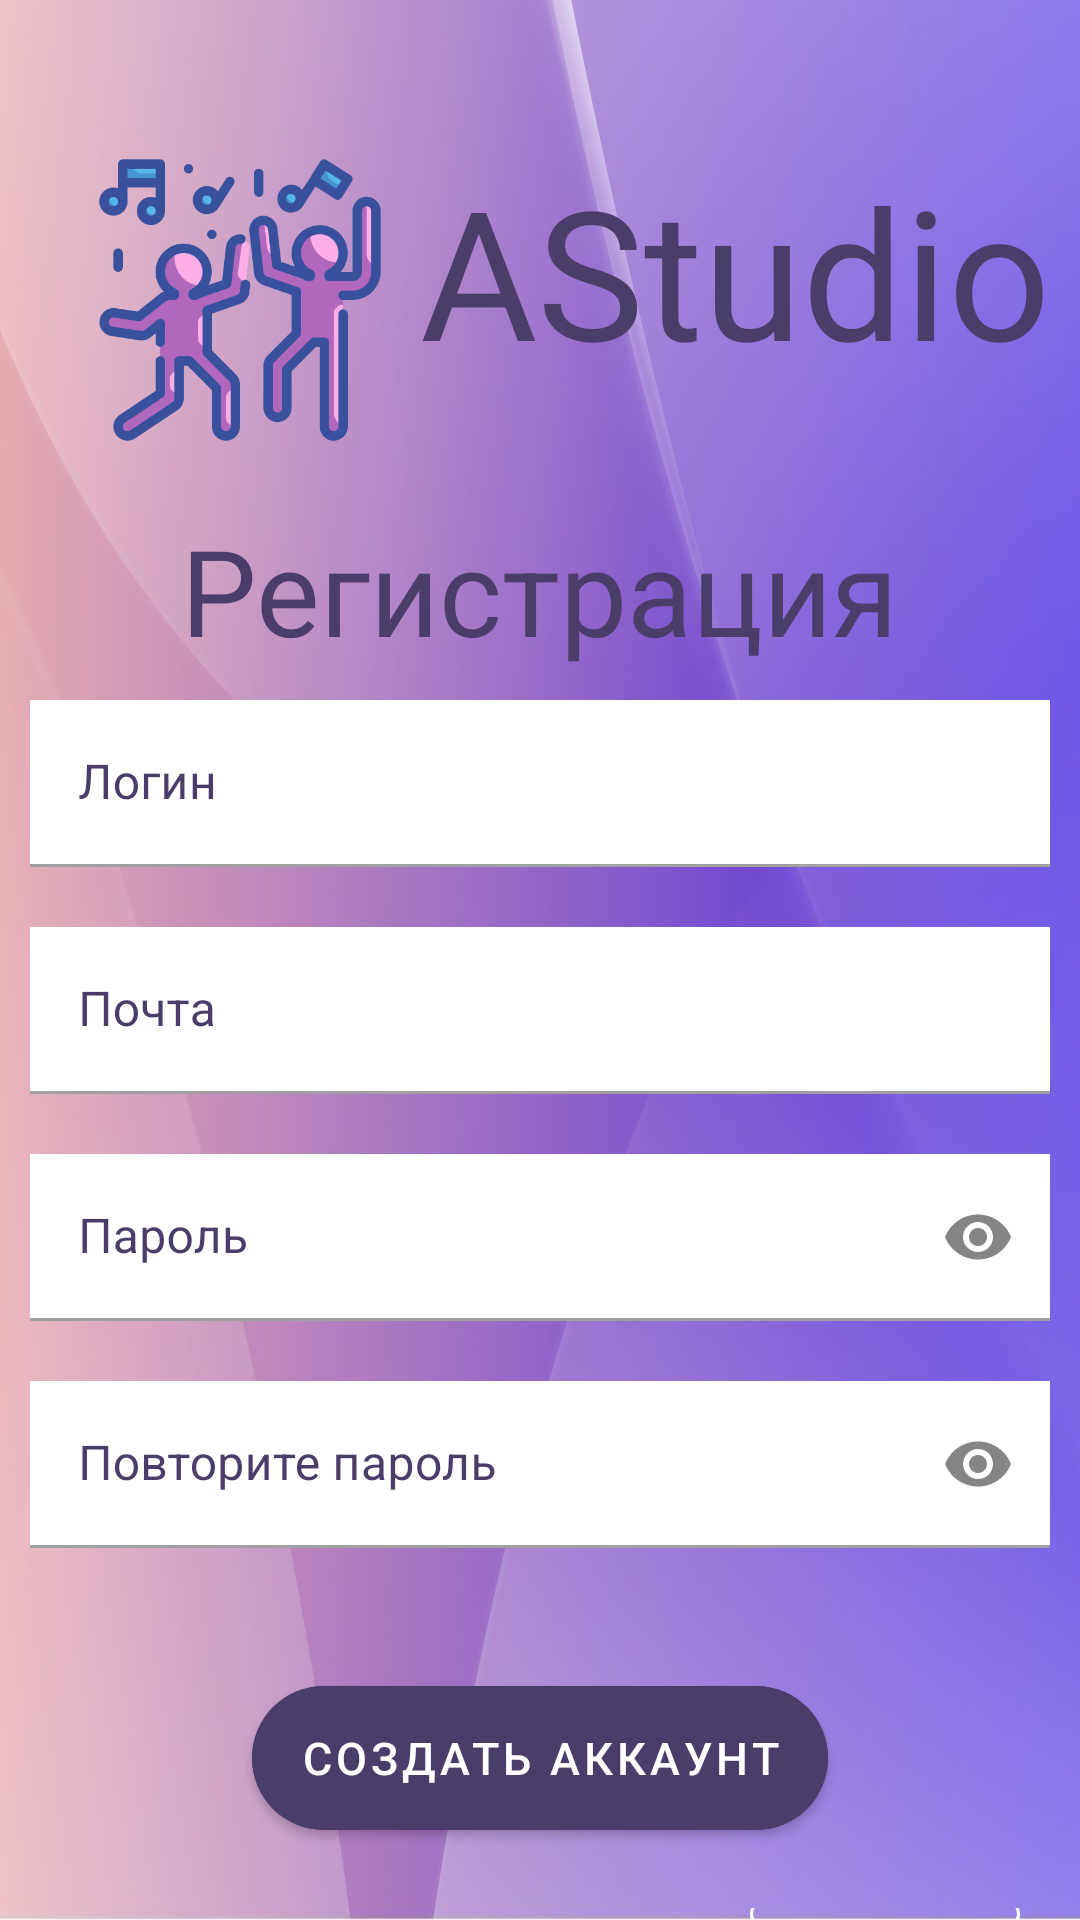

Write the Android layout XML for this screen, with the resource values it uses.
<!-- AndroidManifest.xml: application theme Theme.AStidio -->
<!-- res/layout/reg_activity.xml -->
<?xml version="1.0" encoding="utf-8"?>
<LinearLayout xmlns:android="http://schemas.android.com/apk/res/android"
    android:layout_width="match_parent"
    android:layout_height="match_parent"
    xmlns:app="http://schemas.android.com/apk/res-auto"
    android:background="@drawable/main">
    <LinearLayout
        android:layout_width="match_parent"
        android:layout_height="match_parent"
        android:orientation="vertical">
        <LinearLayout
            android:layout_width="match_parent"
            android:layout_height="wrap_content"
            android:layout_marginTop="50dp"
            android:layout_marginBottom="20dp"
            android:layout_marginLeft="30dp">
            <ImageView
                android:layout_width="100dp"
                android:layout_height="100dp"
                android:src="@drawable/dance"/>
            <TextView
                android:layout_width="wrap_content"
                android:layout_height="wrap_content"
                android:text="AStudio"
                android:textColor="@color/purple"
                android:textSize="60dp"
                android:layout_marginLeft="10dp"/>
        </LinearLayout>

        <TextView
            android:layout_width="wrap_content"
            android:layout_height="wrap_content"
            android:text="Регистрация"
            android:textColor="@color/purple"
            android:layout_gravity="center_horizontal"
            android:textSize="40dp"/>

        <com.google.android.material.textfield.TextInputLayout
            android:layout_width="match_parent"
            android:layout_height="wrap_content"
            android:hint="Логин"
            android:layout_margin="10dp"
            android:textColorHint="@color/purple"
            style="@style/Widget.MaterialComponents.TextInputLayout.FilledBox">

            <com.google.android.material.textfield.TextInputEditText
                android:layout_width="match_parent"
                android:layout_height="wrap_content"
                android:background="@color/white"
                android:textColor="@color/purple"/>

        </com.google.android.material.textfield.TextInputLayout>

        <com.google.android.material.textfield.TextInputLayout
            android:layout_width="match_parent"
            android:layout_height="wrap_content"
            android:hint="Почта"
            android:layout_margin="10dp"
            android:textColorHint="@color/purple"
            style="@style/Widget.MaterialComponents.TextInputLayout.FilledBox">

            <com.google.android.material.textfield.TextInputEditText
                android:layout_width="match_parent"
                android:layout_height="wrap_content"
                android:background="@color/white"
                android:textColor="@color/purple"/>

        </com.google.android.material.textfield.TextInputLayout>

        <com.google.android.material.textfield.TextInputLayout
            android:layout_width="match_parent"
            android:layout_height="wrap_content"
            android:hint="Пароль"
            android:layout_margin="10dp"
            app:endIconMode="password_toggle"
            android:textColorHint="@color/purple"
            style="@style/Widget.MaterialComponents.TextInputLayout.FilledBox">

            <com.google.android.material.textfield.TextInputEditText
                android:layout_width="match_parent"
                android:layout_height="wrap_content"
                android:textColor="@color/purple"
                android:background="@color/white"
                android:inputType="textPassword"/>

        </com.google.android.material.textfield.TextInputLayout>


        <com.google.android.material.textfield.TextInputLayout
            android:layout_width="match_parent"
            android:layout_height="wrap_content"
            android:hint="Повторите пароль"
            android:layout_margin="10dp"
            app:endIconMode="password_toggle"
            android:textColorHint="@color/purple"
            style="@style/Widget.MaterialComponents.TextInputLayout.FilledBox">

            <com.google.android.material.textfield.TextInputEditText
                android:layout_width="match_parent"
                android:layout_height="wrap_content"
                android:textColor="@color/purple"
                android:background="@color/white"
                android:inputType="textPassword"/>

        </com.google.android.material.textfield.TextInputLayout>

        <com.google.android.material.button.MaterialButton
            style="@style/Widget.MaterialComponents.Button"
            android:layout_width="wrap_content"
            android:layout_height="60dp"
            android:layout_gravity="center"
            android:layout_marginTop="30dp"
            android:backgroundTint="@color/purple"
            android:text="Создать аккаунт"
            android:textColor="@color/white"
            android:textSize="15dp"
            app:cornerRadius="30dp"
            android:id="@+id/done"
            android:onClick="getProfile"/>

        <com.google.android.material.button.MaterialButton
            style="@style/Widget.MaterialComponents.Button.OutlinedButton"
            android:layout_width="wrap_content"
            android:layout_height="wrap_content"
            android:layout_gravity="right"
            app:strokeColor="@color/white"
            android:layout_marginTop="20dp"
            android:layout_marginRight="20dp"
            android:text="Назад"
            android:textColor="@color/white"
            android:textSize="15dp"
            app:cornerRadius="30dp"
            android:id="@+id/back"
            android:onClick="goToSignIn"/>

    </LinearLayout>
</LinearLayout>
<!-- resources referenced by this layout -->
<resources>
  <color name="purple">#4b3d69</color>
  <color name="white">#FFFFFFFF</color>
  <!-- drawable dance: png bitmap (drawable, 75703 bytes) -->
  <!-- drawable main: jpg bitmap (drawable, 161717 bytes) -->
  <style name="Theme.AStidio" parent="Base.Theme.AStidio" />
  <style name="Base.Theme.AStidio" parent="Theme.Material3.DayNight.NoActionBar">
          
           <item name="android:colorPrimaryDark">@color/names</item>
      </style>
  <color name="names">#9162c8</color>
</resources>
